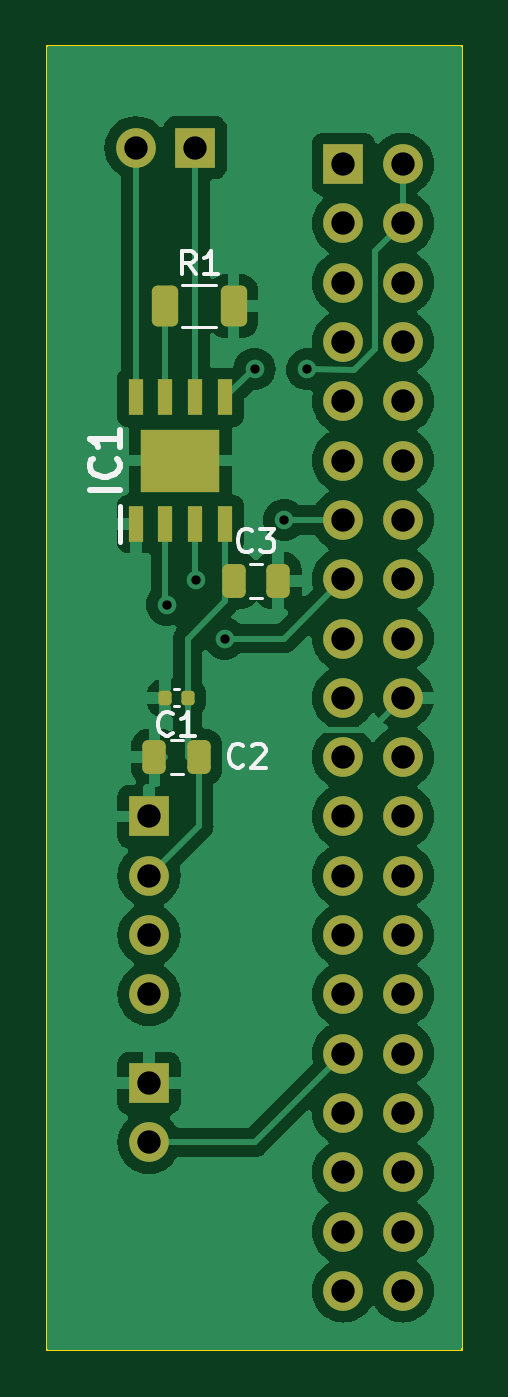
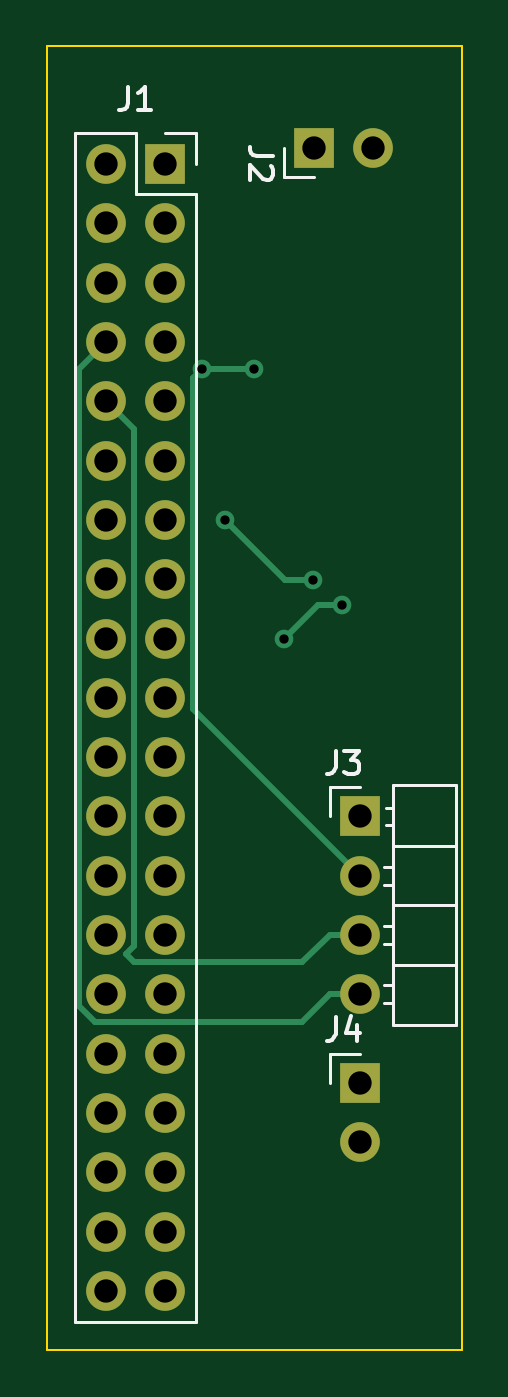
Circuit board: 11 layer files. Board 17.8 x 55.9 mm.
- bottom_copper: zuul-B_Cu.gbr (5940 bytes)
- bottom_mask: zuul-B_Mask.gbr (1770 bytes)
- paste: zuul-B_Paste.gbr (449 bytes)
- bottom_silk: zuul-B_Silkscreen.gbr (4388 bytes)
- outline: zuul-Edge_Cuts.gbr (599 bytes)
- top_copper: zuul-F_Cu.gbr (60302 bytes)
- top_mask: zuul-F_Mask.gbr (3315 bytes)
- paste: zuul-F_Paste.gbr (1994 bytes)
- top_silk: zuul-F_Silkscreen.gbr (6330 bytes)
- drill: zuul-NPTH.drl (274 bytes)
- drill: zuul-PTH.drl (985 bytes)

=== bottom_copper: zuul-B_Cu.gbr (5940 bytes, source omitted) ===
=== bottom_mask: zuul-B_Mask.gbr ===
%TF.GenerationSoftware,KiCad,Pcbnew,7.0.10*%
%TF.CreationDate,2024-01-20T20:35:47-05:00*%
%TF.ProjectId,zuul,7a75756c-2e6b-4696-9361-645f70636258,rev?*%
%TF.SameCoordinates,Original*%
%TF.FileFunction,Soldermask,Bot*%
%TF.FilePolarity,Negative*%
%FSLAX46Y46*%
G04 Gerber Fmt 4.6, Leading zero omitted, Abs format (unit mm)*
G04 Created by KiCad (PCBNEW 7.0.10) date 2024-01-20 20:35:47*
%MOMM*%
%LPD*%
G01*
G04 APERTURE LIST*
%ADD10R,1.700000X1.700000*%
%ADD11O,1.700000X1.700000*%
G04 APERTURE END LIST*
D10*
%TO.C,J3*%
X32315000Y-58420000D03*
D11*
X32315000Y-60960000D03*
X32315000Y-63500000D03*
X32315000Y-66040000D03*
%TD*%
D10*
%TO.C,J2*%
X34295000Y-29775000D03*
D11*
X31755000Y-29775000D03*
%TD*%
D10*
%TO.C,J4*%
X32315000Y-69845000D03*
D11*
X32315000Y-72385000D03*
%TD*%
D10*
%TO.C,J1*%
X40640000Y-30480000D03*
D11*
X43180000Y-30480000D03*
X40640000Y-33020000D03*
X43180000Y-33020000D03*
X40640000Y-35560000D03*
X43180000Y-35560000D03*
X40640000Y-38100000D03*
X43180000Y-38100000D03*
X40640000Y-40640000D03*
X43180000Y-40640000D03*
X40640000Y-43180000D03*
X43180000Y-43180000D03*
X40640000Y-45720000D03*
X43180000Y-45720000D03*
X40640000Y-48260000D03*
X43180000Y-48260000D03*
X40640000Y-50800000D03*
X43180000Y-50800000D03*
X40640000Y-53340000D03*
X43180000Y-53340000D03*
X40640000Y-55880000D03*
X43180000Y-55880000D03*
X40640000Y-58420000D03*
X43180000Y-58420000D03*
X40640000Y-60960000D03*
X43180000Y-60960000D03*
X40640000Y-63500000D03*
X43180000Y-63500000D03*
X40640000Y-66040000D03*
X43180000Y-66040000D03*
X40640000Y-68580000D03*
X43180000Y-68580000D03*
X40640000Y-71120000D03*
X43180000Y-71120000D03*
X40640000Y-73660000D03*
X43180000Y-73660000D03*
X40640000Y-76200000D03*
X43180000Y-76200000D03*
X40640000Y-78740000D03*
X43180000Y-78740000D03*
%TD*%
M02*

=== paste: zuul-B_Paste.gbr ===
%TF.GenerationSoftware,KiCad,Pcbnew,7.0.10*%
%TF.CreationDate,2024-01-20T20:35:46-05:00*%
%TF.ProjectId,zuul,7a75756c-2e6b-4696-9361-645f70636258,rev?*%
%TF.SameCoordinates,Original*%
%TF.FileFunction,Paste,Bot*%
%TF.FilePolarity,Positive*%
%FSLAX46Y46*%
G04 Gerber Fmt 4.6, Leading zero omitted, Abs format (unit mm)*
G04 Created by KiCad (PCBNEW 7.0.10) date 2024-01-20 20:35:46*
%MOMM*%
%LPD*%
G01*
G04 APERTURE LIST*
G04 APERTURE END LIST*
M02*

=== bottom_silk: zuul-B_Silkscreen.gbr ===
%TF.GenerationSoftware,KiCad,Pcbnew,7.0.10*%
%TF.CreationDate,2024-01-20T20:35:46-05:00*%
%TF.ProjectId,zuul,7a75756c-2e6b-4696-9361-645f70636258,rev?*%
%TF.SameCoordinates,Original*%
%TF.FileFunction,Legend,Bot*%
%TF.FilePolarity,Positive*%
%FSLAX46Y46*%
G04 Gerber Fmt 4.6, Leading zero omitted, Abs format (unit mm)*
G04 Created by KiCad (PCBNEW 7.0.10) date 2024-01-20 20:35:46*
%MOMM*%
%LPD*%
G01*
G04 APERTURE LIST*
%ADD10C,0.150000*%
%ADD11C,0.120000*%
G04 APERTURE END LIST*
D10*
X33353333Y-55604819D02*
X33353333Y-56319104D01*
X33353333Y-56319104D02*
X33400952Y-56461961D01*
X33400952Y-56461961D02*
X33496190Y-56557200D01*
X33496190Y-56557200D02*
X33639047Y-56604819D01*
X33639047Y-56604819D02*
X33734285Y-56604819D01*
X32972380Y-55604819D02*
X32353333Y-55604819D01*
X32353333Y-55604819D02*
X32686666Y-55985771D01*
X32686666Y-55985771D02*
X32543809Y-55985771D01*
X32543809Y-55985771D02*
X32448571Y-56033390D01*
X32448571Y-56033390D02*
X32400952Y-56081009D01*
X32400952Y-56081009D02*
X32353333Y-56176247D01*
X32353333Y-56176247D02*
X32353333Y-56414342D01*
X32353333Y-56414342D02*
X32400952Y-56509580D01*
X32400952Y-56509580D02*
X32448571Y-56557200D01*
X32448571Y-56557200D02*
X32543809Y-56604819D01*
X32543809Y-56604819D02*
X32829523Y-56604819D01*
X32829523Y-56604819D02*
X32924761Y-56557200D01*
X32924761Y-56557200D02*
X32972380Y-56509580D01*
X36019819Y-30146666D02*
X36734104Y-30146666D01*
X36734104Y-30146666D02*
X36876961Y-30099047D01*
X36876961Y-30099047D02*
X36972200Y-30003809D01*
X36972200Y-30003809D02*
X37019819Y-29860952D01*
X37019819Y-29860952D02*
X37019819Y-29765714D01*
X36115057Y-30575238D02*
X36067438Y-30622857D01*
X36067438Y-30622857D02*
X36019819Y-30718095D01*
X36019819Y-30718095D02*
X36019819Y-30956190D01*
X36019819Y-30956190D02*
X36067438Y-31051428D01*
X36067438Y-31051428D02*
X36115057Y-31099047D01*
X36115057Y-31099047D02*
X36210295Y-31146666D01*
X36210295Y-31146666D02*
X36305533Y-31146666D01*
X36305533Y-31146666D02*
X36448390Y-31099047D01*
X36448390Y-31099047D02*
X37019819Y-30527619D01*
X37019819Y-30527619D02*
X37019819Y-31146666D01*
X33353333Y-67029819D02*
X33353333Y-67744104D01*
X33353333Y-67744104D02*
X33400952Y-67886961D01*
X33400952Y-67886961D02*
X33496190Y-67982200D01*
X33496190Y-67982200D02*
X33639047Y-68029819D01*
X33639047Y-68029819D02*
X33734285Y-68029819D01*
X32448571Y-67363152D02*
X32448571Y-68029819D01*
X32686666Y-66982200D02*
X32924761Y-67696485D01*
X32924761Y-67696485D02*
X32305714Y-67696485D01*
X42243333Y-27164819D02*
X42243333Y-27879104D01*
X42243333Y-27879104D02*
X42290952Y-28021961D01*
X42290952Y-28021961D02*
X42386190Y-28117200D01*
X42386190Y-28117200D02*
X42529047Y-28164819D01*
X42529047Y-28164819D02*
X42624285Y-28164819D01*
X41243333Y-28164819D02*
X41814761Y-28164819D01*
X41529047Y-28164819D02*
X41529047Y-27164819D01*
X41529047Y-27164819D02*
X41624285Y-27307676D01*
X41624285Y-27307676D02*
X41719523Y-27402914D01*
X41719523Y-27402914D02*
X41814761Y-27450533D01*
D11*
%TO.C,J3*%
X33585000Y-58420000D02*
X33585000Y-57150000D01*
X33585000Y-57150000D02*
X32315000Y-57150000D01*
X31272071Y-66420000D02*
X30875000Y-66420000D01*
X31272071Y-65660000D02*
X30875000Y-65660000D01*
X31272071Y-63880000D02*
X30875000Y-63880000D01*
X31272071Y-63120000D02*
X30875000Y-63120000D01*
X31272071Y-61340000D02*
X30875000Y-61340000D01*
X31272071Y-60580000D02*
X30875000Y-60580000D01*
X31205000Y-58800000D02*
X30875000Y-58800000D01*
X31205000Y-58040000D02*
X30875000Y-58040000D01*
X30875000Y-67370000D02*
X28215000Y-67370000D01*
X30875000Y-64770000D02*
X28215000Y-64770000D01*
X30875000Y-62230000D02*
X28215000Y-62230000D01*
X30875000Y-59690000D02*
X28215000Y-59690000D01*
X30875000Y-57090000D02*
X30875000Y-67370000D01*
X28215000Y-67370000D02*
X28215000Y-57090000D01*
X28215000Y-57090000D02*
X30875000Y-57090000D01*
%TO.C,J2*%
X34295000Y-31045000D02*
X35565000Y-31045000D01*
X35565000Y-31045000D02*
X35565000Y-29775000D01*
%TO.C,J4*%
X33585000Y-69845000D02*
X33585000Y-68575000D01*
X33585000Y-68575000D02*
X32315000Y-68575000D01*
%TO.C,J1*%
X44510000Y-80070000D02*
X39310000Y-80070000D01*
X44510000Y-29150000D02*
X44510000Y-80070000D01*
X44510000Y-29150000D02*
X41910000Y-29150000D01*
X41910000Y-31750000D02*
X39310000Y-31750000D01*
X41910000Y-29150000D02*
X41910000Y-31750000D01*
X40640000Y-29150000D02*
X39310000Y-29150000D01*
X39310000Y-31750000D02*
X39310000Y-80070000D01*
X39310000Y-29150000D02*
X39310000Y-30480000D01*
%TD*%
M02*

=== outline: zuul-Edge_Cuts.gbr ===
%TF.GenerationSoftware,KiCad,Pcbnew,7.0.10*%
%TF.CreationDate,2024-01-20T20:35:47-05:00*%
%TF.ProjectId,zuul,7a75756c-2e6b-4696-9361-645f70636258,rev?*%
%TF.SameCoordinates,Original*%
%TF.FileFunction,Profile,NP*%
%FSLAX46Y46*%
G04 Gerber Fmt 4.6, Leading zero omitted, Abs format (unit mm)*
G04 Created by KiCad (PCBNEW 7.0.10) date 2024-01-20 20:35:47*
%MOMM*%
%LPD*%
G01*
G04 APERTURE LIST*
%TA.AperFunction,Profile*%
%ADD10C,0.100000*%
%TD*%
G04 APERTURE END LIST*
D10*
X27940000Y-25400000D02*
X45720000Y-25400000D01*
X45720000Y-81280000D01*
X27940000Y-81280000D01*
X27940000Y-25400000D01*
M02*

=== top_copper: zuul-F_Cu.gbr (60302 bytes, source omitted) ===
=== top_mask: zuul-F_Mask.gbr (3315 bytes, source withheld) ===
=== paste: zuul-F_Paste.gbr (1994 bytes, source withheld) ===
=== top_silk: zuul-F_Silkscreen.gbr ===
%TF.GenerationSoftware,KiCad,Pcbnew,7.0.10*%
%TF.CreationDate,2024-01-20T20:35:46-05:00*%
%TF.ProjectId,zuul,7a75756c-2e6b-4696-9361-645f70636258,rev?*%
%TF.SameCoordinates,Original*%
%TF.FileFunction,Legend,Top*%
%TF.FilePolarity,Positive*%
%FSLAX46Y46*%
G04 Gerber Fmt 4.6, Leading zero omitted, Abs format (unit mm)*
G04 Created by KiCad (PCBNEW 7.0.10) date 2024-01-20 20:35:46*
%MOMM*%
%LPD*%
G01*
G04 APERTURE LIST*
%ADD10C,0.150000*%
%ADD11C,0.254000*%
%ADD12C,0.120000*%
%ADD13C,0.200000*%
G04 APERTURE END LIST*
D10*
X36356203Y-56230947D02*
X36308584Y-56278567D01*
X36308584Y-56278567D02*
X36165727Y-56326186D01*
X36165727Y-56326186D02*
X36070489Y-56326186D01*
X36070489Y-56326186D02*
X35927632Y-56278567D01*
X35927632Y-56278567D02*
X35832394Y-56183328D01*
X35832394Y-56183328D02*
X35784775Y-56088090D01*
X35784775Y-56088090D02*
X35737156Y-55897614D01*
X35737156Y-55897614D02*
X35737156Y-55754757D01*
X35737156Y-55754757D02*
X35784775Y-55564281D01*
X35784775Y-55564281D02*
X35832394Y-55469043D01*
X35832394Y-55469043D02*
X35927632Y-55373805D01*
X35927632Y-55373805D02*
X36070489Y-55326186D01*
X36070489Y-55326186D02*
X36165727Y-55326186D01*
X36165727Y-55326186D02*
X36308584Y-55373805D01*
X36308584Y-55373805D02*
X36356203Y-55421424D01*
X36737156Y-55421424D02*
X36784775Y-55373805D01*
X36784775Y-55373805D02*
X36880013Y-55326186D01*
X36880013Y-55326186D02*
X37118108Y-55326186D01*
X37118108Y-55326186D02*
X37213346Y-55373805D01*
X37213346Y-55373805D02*
X37260965Y-55421424D01*
X37260965Y-55421424D02*
X37308584Y-55516662D01*
X37308584Y-55516662D02*
X37308584Y-55611900D01*
X37308584Y-55611900D02*
X37260965Y-55754757D01*
X37260965Y-55754757D02*
X36689537Y-56326186D01*
X36689537Y-56326186D02*
X37308584Y-56326186D01*
D11*
X31054318Y-44419762D02*
X29784318Y-44419762D01*
X30933365Y-43089285D02*
X30993842Y-43149761D01*
X30993842Y-43149761D02*
X31054318Y-43331190D01*
X31054318Y-43331190D02*
X31054318Y-43452142D01*
X31054318Y-43452142D02*
X30993842Y-43633571D01*
X30993842Y-43633571D02*
X30872889Y-43754523D01*
X30872889Y-43754523D02*
X30751937Y-43815000D01*
X30751937Y-43815000D02*
X30510032Y-43875476D01*
X30510032Y-43875476D02*
X30328603Y-43875476D01*
X30328603Y-43875476D02*
X30086699Y-43815000D01*
X30086699Y-43815000D02*
X29965746Y-43754523D01*
X29965746Y-43754523D02*
X29844794Y-43633571D01*
X29844794Y-43633571D02*
X29784318Y-43452142D01*
X29784318Y-43452142D02*
X29784318Y-43331190D01*
X29784318Y-43331190D02*
X29844794Y-43149761D01*
X29844794Y-43149761D02*
X29905270Y-43089285D01*
X31054318Y-41879761D02*
X31054318Y-42605476D01*
X31054318Y-42242619D02*
X29784318Y-42242619D01*
X29784318Y-42242619D02*
X29965746Y-42363571D01*
X29965746Y-42363571D02*
X30086699Y-42484523D01*
X30086699Y-42484523D02*
X30147175Y-42605476D01*
D10*
X34309917Y-35198528D02*
X33976584Y-34722337D01*
X33738489Y-35198528D02*
X33738489Y-34198528D01*
X33738489Y-34198528D02*
X34119441Y-34198528D01*
X34119441Y-34198528D02*
X34214679Y-34246147D01*
X34214679Y-34246147D02*
X34262298Y-34293766D01*
X34262298Y-34293766D02*
X34309917Y-34389004D01*
X34309917Y-34389004D02*
X34309917Y-34531861D01*
X34309917Y-34531861D02*
X34262298Y-34627099D01*
X34262298Y-34627099D02*
X34214679Y-34674718D01*
X34214679Y-34674718D02*
X34119441Y-34722337D01*
X34119441Y-34722337D02*
X33738489Y-34722337D01*
X35262298Y-35198528D02*
X34690870Y-35198528D01*
X34976584Y-35198528D02*
X34976584Y-34198528D01*
X34976584Y-34198528D02*
X34881346Y-34341385D01*
X34881346Y-34341385D02*
X34786108Y-34436623D01*
X34786108Y-34436623D02*
X34690870Y-34484242D01*
X36734058Y-47008114D02*
X36686439Y-47055734D01*
X36686439Y-47055734D02*
X36543582Y-47103353D01*
X36543582Y-47103353D02*
X36448344Y-47103353D01*
X36448344Y-47103353D02*
X36305487Y-47055734D01*
X36305487Y-47055734D02*
X36210249Y-46960495D01*
X36210249Y-46960495D02*
X36162630Y-46865257D01*
X36162630Y-46865257D02*
X36115011Y-46674781D01*
X36115011Y-46674781D02*
X36115011Y-46531924D01*
X36115011Y-46531924D02*
X36162630Y-46341448D01*
X36162630Y-46341448D02*
X36210249Y-46246210D01*
X36210249Y-46246210D02*
X36305487Y-46150972D01*
X36305487Y-46150972D02*
X36448344Y-46103353D01*
X36448344Y-46103353D02*
X36543582Y-46103353D01*
X36543582Y-46103353D02*
X36686439Y-46150972D01*
X36686439Y-46150972D02*
X36734058Y-46198591D01*
X37067392Y-46103353D02*
X37686439Y-46103353D01*
X37686439Y-46103353D02*
X37353106Y-46484305D01*
X37353106Y-46484305D02*
X37495963Y-46484305D01*
X37495963Y-46484305D02*
X37591201Y-46531924D01*
X37591201Y-46531924D02*
X37638820Y-46579543D01*
X37638820Y-46579543D02*
X37686439Y-46674781D01*
X37686439Y-46674781D02*
X37686439Y-46912876D01*
X37686439Y-46912876D02*
X37638820Y-47008114D01*
X37638820Y-47008114D02*
X37591201Y-47055734D01*
X37591201Y-47055734D02*
X37495963Y-47103353D01*
X37495963Y-47103353D02*
X37210249Y-47103353D01*
X37210249Y-47103353D02*
X37115011Y-47055734D01*
X37115011Y-47055734D02*
X37067392Y-47008114D01*
X33325618Y-54859580D02*
X33277999Y-54907200D01*
X33277999Y-54907200D02*
X33135142Y-54954819D01*
X33135142Y-54954819D02*
X33039904Y-54954819D01*
X33039904Y-54954819D02*
X32897047Y-54907200D01*
X32897047Y-54907200D02*
X32801809Y-54811961D01*
X32801809Y-54811961D02*
X32754190Y-54716723D01*
X32754190Y-54716723D02*
X32706571Y-54526247D01*
X32706571Y-54526247D02*
X32706571Y-54383390D01*
X32706571Y-54383390D02*
X32754190Y-54192914D01*
X32754190Y-54192914D02*
X32801809Y-54097676D01*
X32801809Y-54097676D02*
X32897047Y-54002438D01*
X32897047Y-54002438D02*
X33039904Y-53954819D01*
X33039904Y-53954819D02*
X33135142Y-53954819D01*
X33135142Y-53954819D02*
X33277999Y-54002438D01*
X33277999Y-54002438D02*
X33325618Y-54050057D01*
X34277999Y-54954819D02*
X33706571Y-54954819D01*
X33992285Y-54954819D02*
X33992285Y-53954819D01*
X33992285Y-53954819D02*
X33897047Y-54097676D01*
X33897047Y-54097676D02*
X33801809Y-54192914D01*
X33801809Y-54192914D02*
X33706571Y-54240533D01*
D12*
%TO.C,C2*%
X33761252Y-56615000D02*
X33238748Y-56615000D01*
X33761252Y-55145000D02*
X33238748Y-55145000D01*
D13*
%TO.C,IC1*%
X31075000Y-46655000D02*
X31075000Y-45130000D01*
D12*
%TO.C,R1*%
X33749520Y-35653709D02*
X35203648Y-35653709D01*
X33749520Y-37473709D02*
X35203648Y-37473709D01*
%TO.C,C3*%
X36639473Y-47593534D02*
X37161977Y-47593534D01*
X36639473Y-49063534D02*
X37161977Y-49063534D01*
%TO.C,C1*%
X33600121Y-53700000D02*
X33384449Y-53700000D01*
X33600121Y-52980000D02*
X33384449Y-52980000D01*
%TD*%
M02*

=== drill: zuul-NPTH.drl ===
M48
; DRILL file {KiCad 7.0.10} date Sat 20 Jan 2024 08:37:17 PM EST
; FORMAT={-:-/ absolute / inch / decimal}
; #@! TF.CreationDate,2024-01-20T20:37:17-05:00
; #@! TF.GenerationSoftware,Kicad,Pcbnew,7.0.10
; #@! TF.FileFunction,NonPlated,1,2,NPTH
FMAT,2
INCH
%
G90
G05
M30

=== drill: zuul-PTH.drl ===
M48
; DRILL file {KiCad 7.0.10} date Sat 20 Jan 2024 08:37:17 PM EST
; FORMAT={-:-/ absolute / inch / decimal}
; #@! TF.CreationDate,2024-01-20T20:37:17-05:00
; #@! TF.GenerationSoftware,Kicad,Pcbnew,7.0.10
; #@! TF.FileFunction,Plated,1,2,PTH
FMAT,2
INCH
; #@! TA.AperFunction,Plated,PTH,ViaDrill
T1C0.0157
; #@! TA.AperFunction,Plated,PTH,ComponentDrill
T2C0.0394
%
G90
G05
T1
X1.3023Y-1.9429
X1.3513Y-1.9014
X1.4Y-2.0
X1.4502Y-1.5453
X1.5Y-1.8
X1.5388Y-1.546
T2
X1.2502Y-1.1722
X1.2722Y-2.3
X1.2722Y-2.4
X1.2722Y-2.5
X1.2722Y-2.6
X1.2722Y-2.7498
X1.2722Y-2.8498
X1.3502Y-1.1722
X1.6Y-1.2
X1.6Y-1.3
X1.6Y-1.4
X1.6Y-1.5
X1.6Y-1.6
X1.6Y-1.7
X1.6Y-1.8
X1.6Y-1.9
X1.6Y-2.0
X1.6Y-2.1
X1.6Y-2.2
X1.6Y-2.3
X1.6Y-2.4
X1.6Y-2.5
X1.6Y-2.6
X1.6Y-2.7
X1.6Y-2.8
X1.6Y-2.9
X1.6Y-3.0
X1.6Y-3.1
X1.7Y-1.2
X1.7Y-1.3
X1.7Y-1.4
X1.7Y-1.5
X1.7Y-1.6
X1.7Y-1.7
X1.7Y-1.8
X1.7Y-1.9
X1.7Y-2.0
X1.7Y-2.1
X1.7Y-2.2
X1.7Y-2.3
X1.7Y-2.4
X1.7Y-2.5
X1.7Y-2.6
X1.7Y-2.7
X1.7Y-2.8
X1.7Y-2.9
X1.7Y-3.0
X1.7Y-3.1
M30
